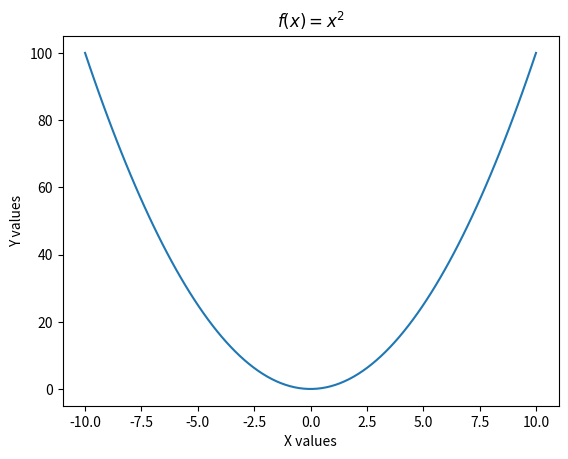

Generate this figure with matplotlib:
# Anything in a code cell after a pound sign is a comment! 
# You can type anything here and it will not be excecuted 

# You can define variables with an equals sign

my_variable = 10 # You cannot put spaces in variable names. 
other_variable = "some text" # variables need not be numbers!

# Print will output our variables below the cell
print(my_variable, other_variable)

# Variables are also shared between cells, and print other things too!
print(my_variable, other_variable, "We can print text directly in quotes")

# You can also do mathematical operations in python

x = 10.5
y = 3.14159

multiply = x * y
add = x + y
subtract = x - y
divide = x/y

print(add, subtract, multiply, divide)


# You can also write loops with for

for i in range(10): 
    print(i)
    

for i in range(10):
    if i == 3:
        print(i == 3, i, "is three")
    else:
        print(i == 3, i, "Is not three")

def simple_function(x):
    # a double asterix in pyton is an exponent
    return x**2

simple_function(10)

for i in range(5):
    new_variable = simple_function(i)
    print(new_variable, "Look what we can do!")

# this library contains some mathematical functions to use
import numpy as np
# this is the plotting library
import matplotlib.pyplot as plt 
# this is a "magic" command which tells jupyter to display our graphs in the notebook
%matplotlib inline


# Here we generate points to plot our function at.
# The first number is the minimum, the second is the maximum, and the third is how many points to generate

values_to_plot = np.linspace(-10,10,100) # this creates a list of 100 points from [-10,10]

# this is how we create a graph. Notice how we're using 'plt' as it is the library we imported
# which contains the plot functions
plt.plot(values_to_plot, simple_function(values_to_plot))
# add some axes labels
plt.xlabel("X values") 
plt.ylabel("Y values")
# we can use latex in plots as well!
plt.title("$f(x) = x^2$") 

plt.show()